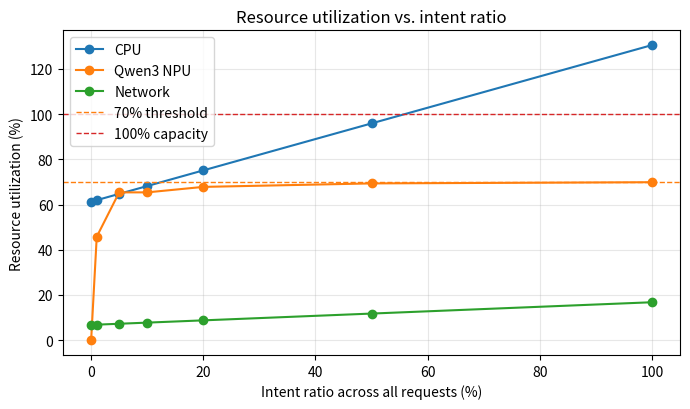
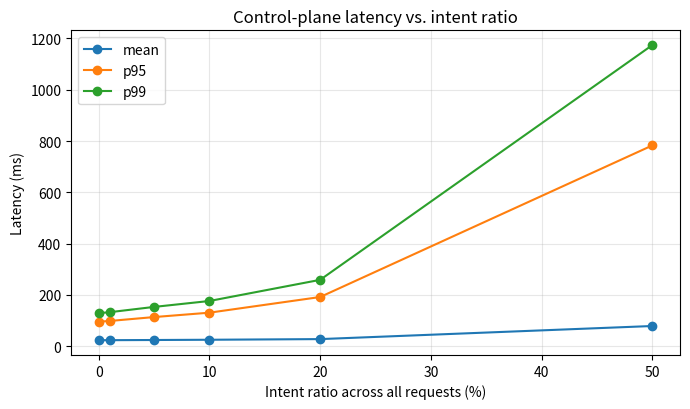

The matplotlib source for these figures, in order:
#!/usr/bin/env python3
"""Analytical resource model for an agentic 6G core control plane.

The numbers are synthetic and intended for paper sensitivity analysis, not as
deployment measurements. Traffic is derived from user population and per-user
per-hour control-plane event frequencies.
"""

from __future__ import annotations

import csv
import math
from dataclasses import dataclass, replace
from pathlib import Path
from typing import Dict, Iterable, List


@dataclass(frozen=True)
class EventType:
    name: str
    per_user_per_hour: float
    base_latency_ms: float
    base_cpu_ms: float
    base_bandwidth_kb: float


@dataclass(frozen=True)
class ModelConfig:
    user_count: float = 3_600_000.0
    pdu_sessions_per_user: float = 2.0
    cpu_cores: float = 256.0
    nic_gbps: float = 100.0
    ram_gb: float = 256.0
    npu_count: float = 8.0
    npu_hbm_per_npu_gb: float = 32.0
    cpu_degraded_util: float = 0.70
    cpu_high_risk_util: float = 0.85
    npu_degraded_util: float = 0.70
    npu_high_risk_util: float = 0.85
    base_ram_gb: float = 32.0
    fixed_model_hbm_gb: float = 16.0
    non_intent_agent_cpu_ms: float = 0.3
    non_intent_agent_latency_ms: float = 1.0
    non_intent_mem_traffic_kb: float = 64.0
    intent_agent_cpu_ms: float = 2.0
    intent_agent_fixed_latency_ms: float = 4.0
    intent_agent_bandwidth_kb: float = 12.0
    intent_mem_traffic_kb: float = 512.0
    qwen3_invocation_ratio: float = 0.10
    qwen3_input_tokens_per_request: float = 128.0
    qwen3_output_tokens_per_request: float = 4.0
    qwen3_token_capacity_per_replica: float = 15_040.0
    qwen3_tensor_parallel_size: float = 4.0
    qwen3_target_util: float = 0.70
    qwen3_latency_ms: float = 8.0
    qwen3_active_hbm_mb: float = 4.0
    active_context_ram_kb: float = 128.0


EVENTS: List[EventType] = [
    EventType("initial_registration", 0.1, 30.0, 2.0, 12.0),
    EventType("periodic_registration", 0.1, 25.0, 1.5, 10.0),
    EventType("mobility_registration", 7.0, 30.0, 2.0, 12.0),
    EventType("initial_pdu_session_establishment", 1.0, 40.0, 2.5, 16.0),
    EventType("pdu_session_release", 1.0, 25.0, 1.5, 10.0),
    EventType("pdu_session_modification", 2.0, 30.0, 2.0, 12.0),
    EventType("service_request", 21.0, 20.0, 1.2, 8.0),
    EventType("an_release", 35.0, 15.0, 0.8, 6.0),
    EventType("handover", 23.1, 25.0, 1.8, 12.0),
    EventType("paging", 14.0, 12.0, 0.6, 4.0),
]

INTENT_SETTINGS = [0.00, 0.01, 0.05, 0.10, 0.20, 0.50, 1.00]
SENSITIVITY_USERS = [100_000.0, 1_000_000.0, 3_600_000.0, 10_000_000.0]
QWEN3_INVOCATION_SETTINGS = [0.05, 0.10, 0.20, 0.50, 1.00]
QWEN3_TOKEN_CAPACITY_SETTINGS = [4_712.0, 5_340.0, 15_040.0]


def event_rps(config: ModelConfig, event: EventType) -> float:
    return config.user_count * event.per_user_per_hour / 3600.0


def total_rps(config: ModelConfig) -> float:
    return sum(event_rps(config, event) for event in EVENTS)


def queue_delay_ms(util: float, service_ms: float) -> float:
    """Simple M/M/1-inspired delay term for sensitivity analysis."""
    if util >= 1.0:
        return math.inf
    if util <= 0.0:
        return 0.0
    return service_ms * util / (1.0 - util)


def status(util: float, degraded: float, high_risk: float) -> str:
    if util >= 1.0:
        return "unstable"
    if util >= high_risk:
        return "high_risk"
    if util >= degraded:
        return "degraded"
    return "stable"


def weighted_average(config: ModelConfig, attr: str) -> float:
    total = total_rps(config)
    if total <= 0:
        return 0.0
    return sum(event_rps(config, event) * getattr(event, attr) for event in EVENTS) / total


def fmt(value: float) -> str:
    if math.isinf(value):
        return "inf"
    return f"{value:.3f}"


def evaluate(config: ModelConfig, intent_ratio: float) -> Dict[str, float | str]:
    rps_total = total_rps(config)
    intent_candidate_rps = rps_total
    intent_rps = intent_candidate_rps * intent_ratio
    actual_intent_share = intent_rps / rps_total if rps_total > 0 else 0.0
    npu_total_hbm_gb = config.npu_count * config.npu_hbm_per_npu_gb
    qwen3_tokens_per_request = (
        config.qwen3_input_tokens_per_request
        + config.qwen3_output_tokens_per_request
    )
    qwen3_request_rps = intent_rps * config.qwen3_invocation_ratio
    qwen3_token_demand_tps = qwen3_request_rps * qwen3_tokens_per_request
    qwen3_lab_replicas = math.floor(
        config.npu_count / max(1.0, config.qwen3_tensor_parallel_size)
    )
    qwen3_lab_token_capacity_tps = qwen3_lab_replicas * config.qwen3_token_capacity_per_replica
    required_qwen3_replicas = (
        math.ceil(qwen3_token_demand_tps / (
            config.qwen3_token_capacity_per_replica * config.qwen3_target_util
        ))
        if qwen3_token_demand_tps > 0
        else 0
    )
    required_production_npus = required_qwen3_replicas * math.ceil(config.qwen3_tensor_parallel_size)
    qwen3_production_token_capacity_tps = required_qwen3_replicas * config.qwen3_token_capacity_per_replica
    qwen3_lab_utilization = (
        qwen3_token_demand_tps / qwen3_lab_token_capacity_tps
        if qwen3_lab_token_capacity_tps
        else math.inf
    )

    base_cpu_ms_avg = weighted_average(config, "base_cpu_ms")
    agent_cpu_ms_avg = (
        actual_intent_share * config.intent_agent_cpu_ms
        + (1.0 - actual_intent_share) * config.non_intent_agent_cpu_ms
    )
    cpu_ms_per_request = base_cpu_ms_avg + agent_cpu_ms_avg
    cpu_core_demand = rps_total * cpu_ms_per_request / 1000.0
    cpu_util = cpu_core_demand / config.cpu_cores
    cpu_delay = queue_delay_ms(cpu_util, cpu_ms_per_request)

    base_bandwidth_kb_avg = weighted_average(config, "base_bandwidth_kb")
    bandwidth_kb_per_request = (
        base_bandwidth_kb_avg
        + actual_intent_share * config.intent_agent_bandwidth_kb
    )
    bandwidth_gbps = rps_total * bandwidth_kb_per_request * 8.0 / 1_000_000.0
    network_util = bandwidth_gbps / config.nic_gbps
    network_delay = queue_delay_ms(network_util, 0.1)

    npu_util = (
        qwen3_token_demand_tps / qwen3_production_token_capacity_tps
        if qwen3_production_token_capacity_tps
        else 0.0
    )
    npu_queue_delay = (
        queue_delay_ms(npu_util, 1_000.0 / qwen3_production_token_capacity_tps)
        if qwen3_production_token_capacity_tps
        else 0.0
    )
    qwen3_inference_latency = config.qwen3_latency_ms + npu_queue_delay

    active_qwen3_requests = qwen3_request_rps * config.qwen3_latency_ms / 1000.0
    npu_hbm_gb = 0.0
    if qwen3_request_rps > 0:
        active_npu_count = required_qwen3_replicas * config.qwen3_tensor_parallel_size
        npu_hbm_gb = (
            active_npu_count * config.fixed_model_hbm_gb
            + active_qwen3_requests * config.qwen3_active_hbm_mb / 1024.0
        )
    production_npu_total_hbm_gb = required_production_npus * config.npu_hbm_per_npu_gb

    active_requests = rps_total * (weighted_average(config, "base_latency_ms") / 1000.0)
    ram_gb = (
        config.base_ram_gb
        + active_requests * config.active_context_ram_kb / 1024.0 / 1024.0
    )
    memory_traffic_kb_per_request = (
        (1.0 - actual_intent_share) * config.non_intent_mem_traffic_kb
        + actual_intent_share * config.intent_mem_traffic_kb
    )
    memory_traffic_gbps = rps_total * memory_traffic_kb_per_request * 8.0 / 1_000_000.0

    mean_latency = 0.0
    unstable = cpu_util >= 1.0 or npu_util >= 1.0 or network_util >= 1.0
    for event in EVENTS:
        event_share = event_rps(config, event) / rps_total if rps_total > 0 else 0.0
        event_intent_share = intent_ratio
        non_intent_latency = (
            event.base_latency_ms
            + config.non_intent_agent_latency_ms
            + cpu_delay
            + network_delay
        )
        intent_latency = (
            event.base_latency_ms
            + config.intent_agent_fixed_latency_ms
            + config.intent_agent_cpu_ms
            + config.qwen3_invocation_ratio * qwen3_inference_latency
            + cpu_delay
            + network_delay
        )
        if math.isinf(intent_latency):
            unstable = True

        mean_latency += event_share * (
            (1.0 - event_intent_share) * non_intent_latency
            + event_intent_share * intent_latency
        )

    bottleneck_util = max(cpu_util, npu_util, network_util)
    if unstable:
        mean_latency = math.inf
        p95_latency = math.inf
        p99_latency = math.inf
    else:
        tail_amplifier = 1.0 + 2.0 * bottleneck_util / max(0.001, 1.0 - bottleneck_util)
        p95_latency = mean_latency * min(tail_amplifier, 10.0)
        p99_latency = mean_latency * min(tail_amplifier * 1.35, 15.0)

    result: Dict[str, float | str] = {
        "user_count": config.user_count,
        "pdu_sessions_per_user": config.pdu_sessions_per_user,
        "npu_count": config.npu_count,
        "npu_hbm_per_npu_gb": config.npu_hbm_per_npu_gb,
        "npu_total_hbm_gb": npu_total_hbm_gb,
        "qwen3_invocation_ratio": config.qwen3_invocation_ratio,
        "qwen3_input_tokens_per_request": config.qwen3_input_tokens_per_request,
        "qwen3_output_tokens_per_request": config.qwen3_output_tokens_per_request,
        "qwen3_tokens_per_request": qwen3_tokens_per_request,
        "qwen3_token_capacity_per_replica": config.qwen3_token_capacity_per_replica,
        "qwen3_tensor_parallel_size": config.qwen3_tensor_parallel_size,
        "qwen3_target_utilization": config.qwen3_target_util,
        "qwen3_request_rps": qwen3_request_rps,
        "qwen3_token_demand_tps": qwen3_token_demand_tps,
        "qwen3_lab_replicas": qwen3_lab_replicas,
        "qwen3_lab_token_capacity_tps": qwen3_lab_token_capacity_tps,
        "qwen3_lab_utilization": qwen3_lab_utilization,
        "qwen3_production_token_capacity_tps": qwen3_production_token_capacity_tps,
        "required_qwen3_replicas": required_qwen3_replicas,
        "required_production_npus": required_production_npus,
        "production_npu_total_hbm_gb": production_npu_total_hbm_gb,
        "total_rps": rps_total,
        "intent_ratio": intent_ratio,
        "intent_candidate_rps": intent_candidate_rps,
        "actual_total_intent_share": actual_intent_share,
        "intent_rps": intent_rps,
        "cpu_ms_per_request": cpu_ms_per_request,
        "cpu_core_demand": cpu_core_demand,
        "cpu_utilization": cpu_util,
        "cpu_status": status(cpu_util, config.cpu_degraded_util, config.cpu_high_risk_util),
        "ram_gb": ram_gb,
        "ram_utilization": ram_gb / config.ram_gb,
        "memory_traffic_gbps": memory_traffic_gbps,
        "npu_utilization": npu_util,
        "npu_status": status(npu_util, config.npu_degraded_util, config.npu_high_risk_util),
        "npu_hbm_gb": npu_hbm_gb,
        "npu_hbm_utilization": npu_hbm_gb / production_npu_total_hbm_gb if production_npu_total_hbm_gb else 0.0,
        "required_npus_for_70pct_util": required_production_npus,
        "network_bandwidth_gbps": bandwidth_gbps,
        "network_utilization": network_util,
        "network_status": status(network_util, 0.70, 0.85),
        "mean_latency_ms": mean_latency,
        "p95_latency_ms": p95_latency,
        "p99_latency_ms": p99_latency,
        "system_status": "unstable" if unstable else status(bottleneck_util, 0.70, 0.85),
    }
    for event in EVENTS:
        result[f"{event.name}_per_user_per_hour"] = event.per_user_per_hour
        result[f"{event.name}_rps"] = event_rps(config, event)
    return result


def write_csv(rows: Iterable[Dict[str, float | str]], path: Path) -> None:
    rows = list(rows)
    path.parent.mkdir(parents=True, exist_ok=True)
    with path.open("w", newline="") as handle:
        writer = csv.DictWriter(handle, fieldnames=list(rows[0].keys()), lineterminator="\n")
        writer.writeheader()
        for row in rows:
            writer.writerow({key: fmt(value) if isinstance(value, float) else value for key, value in row.items()})


def maybe_write_plots(rows: List[Dict[str, float | str]], out_dir: Path) -> None:
    try:
        import matplotlib.pyplot as plt  # type: ignore
    except Exception:
        return

    out_dir.mkdir(parents=True, exist_ok=True)
    x = [100.0 * float(r["intent_ratio"]) for r in rows]

    def finite_series(key: str) -> List[float | None]:
        values: List[float | None] = []
        for row in rows:
            value = float(row[key])
            values.append(None if math.isinf(value) else value)
        return values

    plt.figure(figsize=(7, 4.2))
    plt.plot(x, [float(r["cpu_utilization"]) * 100.0 for r in rows], marker="o", label="CPU")
    plt.plot(x, [float(r["npu_utilization"]) * 100.0 for r in rows], marker="o", label="Qwen3 NPU")
    plt.plot(x, [float(r["network_utilization"]) * 100.0 for r in rows], marker="o", label="Network")
    plt.axhline(70, color="tab:orange", linestyle="--", linewidth=1, label="70% threshold")
    plt.axhline(100, color="tab:red", linestyle="--", linewidth=1, label="100% capacity")
    plt.xlabel("Intent ratio across all requests (%)")
    plt.ylabel("Resource utilization (%)")
    plt.title("Resource utilization vs. intent ratio")
    plt.grid(True, alpha=0.3)
    plt.legend()
    plt.tight_layout()
    plt.savefig(out_dir / "agentic_resource_utilization.png", dpi=180)
    plt.close()

    plt.figure(figsize=(7, 4.2))
    plt.plot(x, finite_series("mean_latency_ms"), marker="o", label="mean")
    plt.plot(x, finite_series("p95_latency_ms"), marker="o", label="p95")
    plt.plot(x, finite_series("p99_latency_ms"), marker="o", label="p99")
    plt.xlabel("Intent ratio across all requests (%)")
    plt.ylabel("Latency (ms)")
    plt.title("Control-plane latency vs. intent ratio")
    plt.grid(True, alpha=0.3)
    plt.legend()
    plt.tight_layout()
    plt.savefig(out_dir / "agentic_latency.png", dpi=180)
    plt.close()


def main() -> None:
    config = ModelConfig()
    rows = [evaluate(config, ratio) for ratio in INTENT_SETTINGS]
    out_dir = Path("outputs")
    write_csv(rows, out_dir / "agentic_resource_results.csv")
    sensitivity_rows = [
        evaluate(replace(config, user_count=user_count), ratio)
        for user_count in SENSITIVITY_USERS
        for ratio in INTENT_SETTINGS
    ]
    write_csv(sensitivity_rows, out_dir / "agentic_resource_sensitivity.csv")
    qwen3_rows = [
        evaluate(
            replace(config, qwen3_invocation_ratio=invocation_ratio, qwen3_token_capacity_per_replica=capacity),
            1.0,
        )
        for invocation_ratio in QWEN3_INVOCATION_SETTINGS
        for capacity in QWEN3_TOKEN_CAPACITY_SETTINGS
    ]
    write_csv(qwen3_rows, out_dir / "agentic_qwen3_sizing_sensitivity.csv")
    maybe_write_plots(rows, out_dir)

    print("Wrote outputs/agentic_resource_results.csv")
    print("Wrote outputs/agentic_resource_sensitivity.csv")
    print("Wrote outputs/agentic_qwen3_sizing_sensitivity.csv")
    if (out_dir / "agentic_resource_utilization.png").exists():
        print("Wrote outputs/agentic_resource_utilization.png")
        print("Wrote outputs/agentic_latency.png")


if __name__ == "__main__":
    main()
